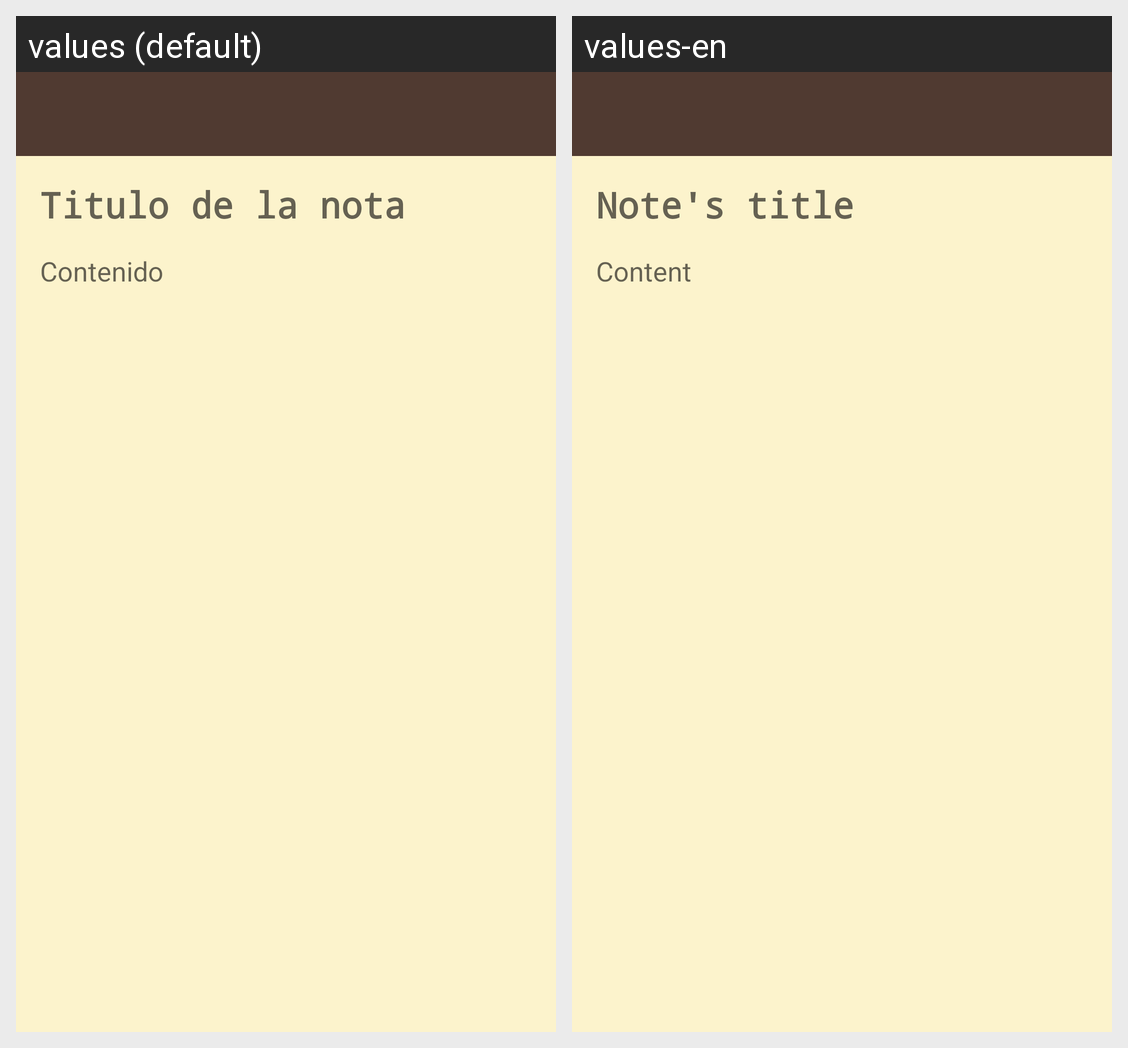

The same Android screen rendered under two of its app's locales, left to right. List the strings drawn on it with the default value and each locale's translation.
Android screen res/layout/activity_introducir_nota.xml rendered under 2 locales, left to right: values (default), values-en. Device: Nexus 5 (rendered at 1080×1920; each locale shown at half size, 540×960, under a caption strip naming it); theme AppTheme.
Strings drawn on this screen, with the default value and each locale's value (text and hints the layout hard-codes, and strings that could not be matched under every locale, appear in the picture but are not listed):

entrada_titulo
  values: Titulo de la nota
  values-en: Note's title

entrada_contenido
  values: Contenido
  values-en: Content
